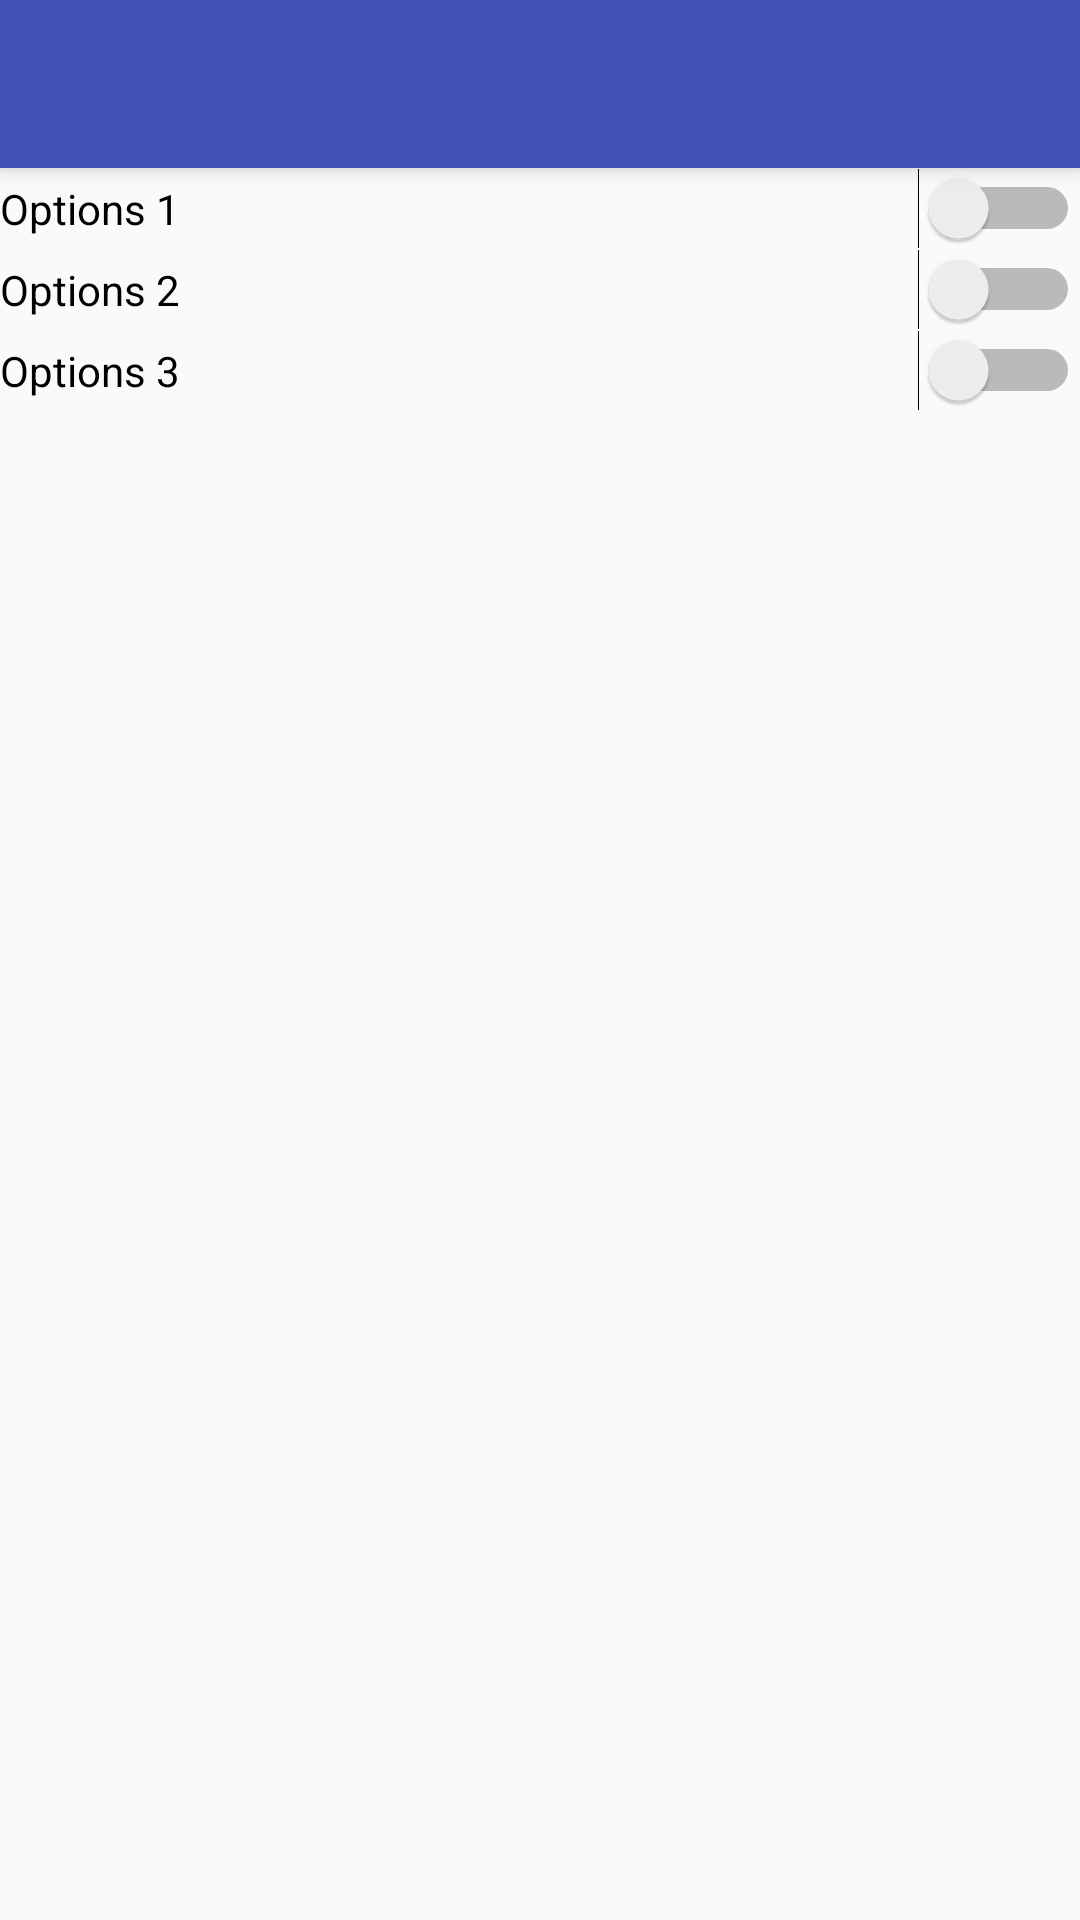

Here is an Android app screen rendered from its layout file. Give the layout XML and the strings, colors and styles it references.
<!-- AndroidManifest.xml: application theme AppTheme -->
<!-- res/layout/activity_options.xml -->
<?xml version="1.0" encoding="utf-8"?>
<RelativeLayout xmlns:android="http://schemas.android.com/apk/res/android"
    android:orientation="vertical" android:layout_width="match_parent"
    android:layout_height="match_parent"
    >

    <include layout="@layout/toolbar"/>

    <Switch
        android:id="@+id/switch1"
        android:layout_below="@+id/toolbar"
        android:layout_width="match_parent"
        android:layout_height="wrap_content"
        android:text="Options 1" />

    <Switch
        android:id="@+id/switch2"
        android:layout_below="@+id/switch1"
        android:layout_width="match_parent"
        android:layout_height="wrap_content"
        android:text="Options 2" />

    <Switch
        android:id="@+id/switch3"
        android:layout_below="@+id/switch2"
        android:layout_width="match_parent"
        android:layout_height="wrap_content"
        android:text="Options 3" />

</RelativeLayout>
<!-- res/layout/toolbar.xml (included above) -->
<?xml version="1.0" encoding="utf-8"?>
<android.support.v7.widget.Toolbar xmlns:android="http://schemas.android.com/apk/res/android"
    android:id="@+id/toolbar"
    android:layout_width="match_parent"
    android:layout_height="wrap_content"
    android:background="?attr/colorPrimary"
    android:elevation="5dp"
    android:minHeight="?attr/actionBarSize">

</android.support.v7.widget.Toolbar>
<!-- resources referenced by this layout -->
<resources>
  <style name="AppTheme" parent="Theme.AppCompat.Light.NoActionBar">
          
          <item name="colorPrimary">@color/colorPrimary</item>
          <item name="colorPrimaryDark">@color/colorPrimaryDark</item>
          <item name="colorAccent">@color/colorAccent</item>
      </style>
  <color name="colorPrimary">#3F51B5</color>
  <color name="colorPrimaryDark">#303F9F</color>
  <color name="colorAccent">#FF4081</color>
</resources>
